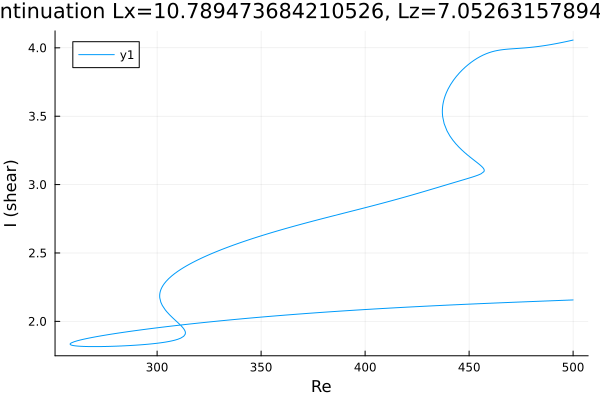

The data file committed next to this chart (first rows):
Re, shear
500.0, 4.057
499.1, 4.053
497.6, 4.049
496.2, 4.044
494.8, 4.04
493.4, 4.035
492, 4.031
490.6, 4.027
489.2, 4.023
487.7, 4.02
486.3, 4.016
484.9, 4.013
483.5, 4.01
482.1, 4.008
480.7, 4.005
479.3, 4.003
477.8, 4.001
476.4, 3.999
475, 3.997
473.6, 3.996
472.2, 3.994
470.8, 3.993
469.4, 3.991
467.9, 3.989
466.5, 3.987
465.1, 3.984
463.7, 3.981
462.3, 3.976
460.9, 3.971
459.5, 3.964
458, 3.956
456.6, 3.946
455.2, 3.935
453.8, 3.923
452.4, 3.909
451, 3.894
449.6, 3.877
448.1, 3.859
446.7, 3.838
445.3, 3.816
443.9, 3.791
442.5, 3.763
441.1, 3.731
439.9, 3.699
439.1, 3.672
438.5, 3.65
438.1, 3.631
437.8, 3.615
437.6, 3.602
437.5, 3.591
437.4, 3.582
437.3, 3.574
437.3, 3.568
437.2, 3.562
437.2, 3.558
437.2, 3.554
437.2, 3.551
437.2, 3.548
437.2, 3.546
437.1, 3.544
... 581 more rows
